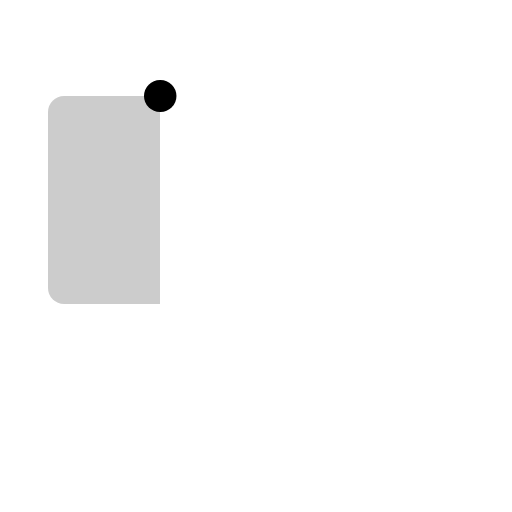
t = 0.00 s
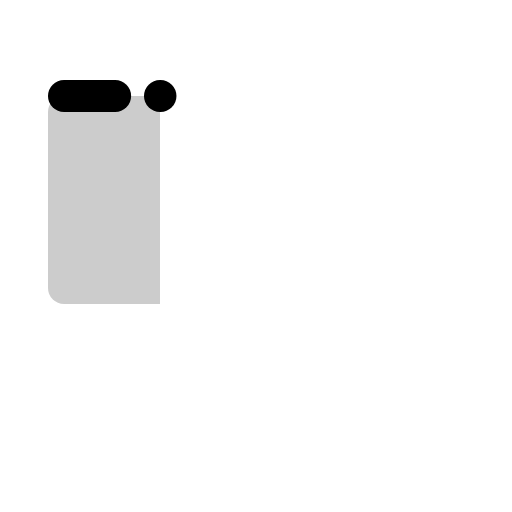
t = 0.30 s
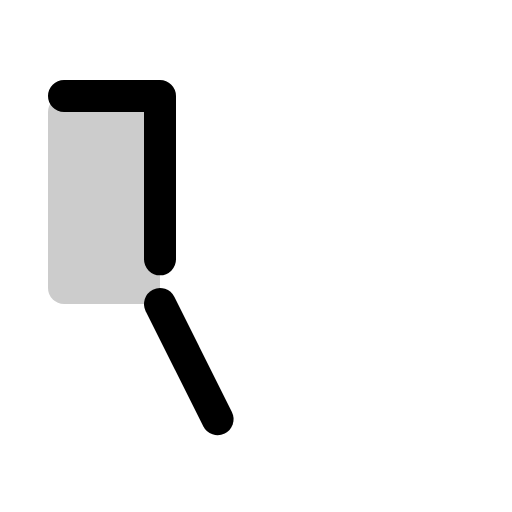
t = 0.68 s
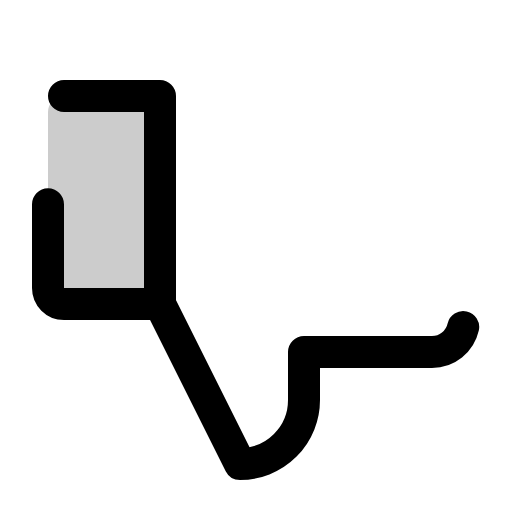
t = 1.05 s
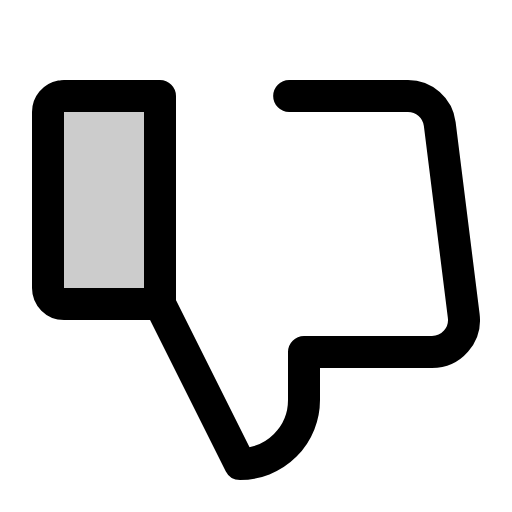
t = 1.43 s
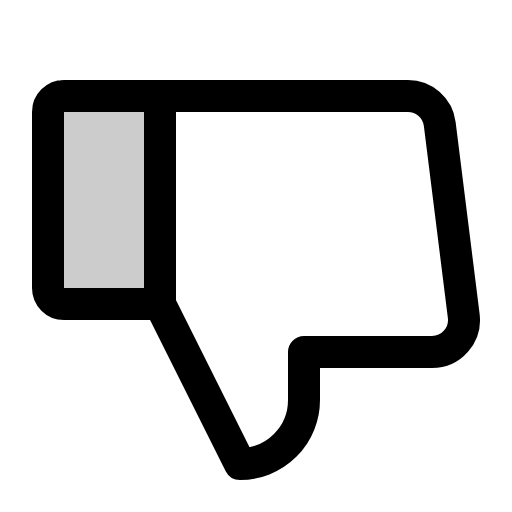
t = 1.80 s

The animated SVG that drew these frames (rendered in a browser with its animation timeline set to each time). Animation: 1 CSS @keyframes rule; one cycle of 1.80 s.

<svg xmlns="http://www.w3.org/2000/svg" viewBox="0 0 256 256">
  <style>
    .draw-line {
      stroke-dasharray: 1;
      stroke-dashoffset: 1;
      animation: phosphor-draw-in 1.5s ease-in-out forwards;
    }
    @keyframes phosphor-draw-in {
      to { stroke-dashoffset: 0; }
    }
  </style><rect width="256" height="256" fill="none"/><path d="M32,48H80a0,0,0,0,1,0,0V152a0,0,0,0,1,0,0H32a8,8,0,0,1-8-8V56a8,8,0,0,1,8-8Z" opacity="0.2"/><path d="M32,48H80a0,0,0,0,1,0,0V152a0,0,0,0,1,0,0H32a8,8,0,0,1-8-8V56a8,8,0,0,1,8-8Z" fill="none" stroke="currentColor" stroke-linecap="round" stroke-linejoin="round" stroke-width="16" class="draw-line" pathLength="1" style="animation-delay: 0s"/><path d="M80,152l40,80a32,32,0,0,0,32-32V176h64a16,16,0,0,0,15.87-18l-12-96A16,16,0,0,0,204,48H80" fill="none" stroke="currentColor" stroke-linecap="round" stroke-linejoin="round" stroke-width="16" class="draw-line" pathLength="1" style="animation-delay: 0.3s"/></svg>
